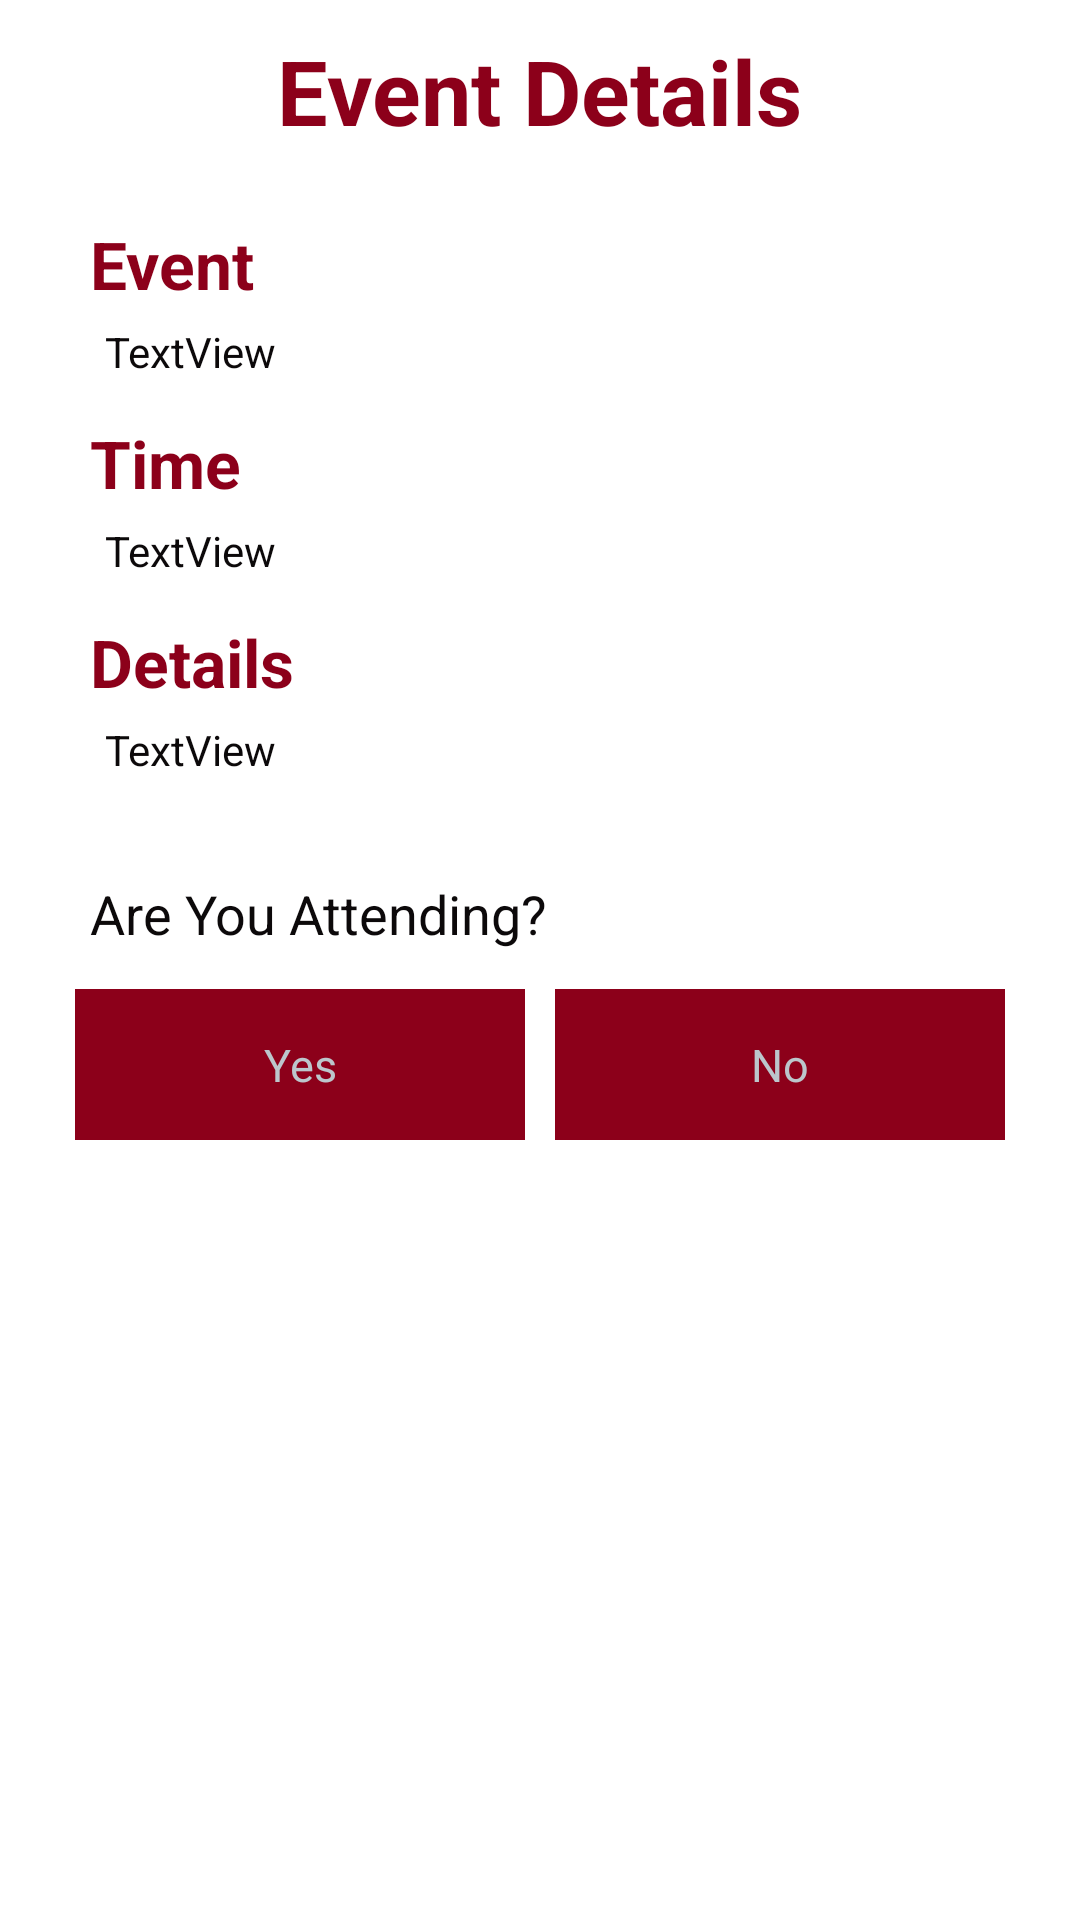

Here is an Android app screen rendered from its layout file. Give the layout XML and the strings, colors and styles it references.
<!-- AndroidManifest.xml: application theme AppTheme -->
<!-- res/layout/events_view.xml -->
<?xml version="1.0" encoding="utf-8"?>
<LinearLayout xmlns:android="http://schemas.android.com/apk/res/android"
    android:layout_width="match_parent"
    android:orientation="vertical"
    android:layout_height="match_parent"
    android:background="@mipmap/screen">

    <LinearLayout
        android:orientation="vertical"
        android:layout_width="match_parent"
        android:layout_height="wrap_content"></LinearLayout>

    <ScrollView
        android:layout_width="match_parent"
        android:layout_height="match_parent">
        <LinearLayout
            android:layout_width="match_parent"
            android:layout_height="wrap_content"
            android:orientation="vertical" >



            <TextView
                android:id="@+id/event_v"
                android:layout_width="wrap_content"
                android:layout_height="wrap_content"
                android:layout_gravity="center"
                android:text="Event Details"
                android:paddingTop="10dp"
                android:textAppearance="?android:attr/textAppearanceLarge"
                android:textColor="@color/titles"
                android:textSize="30dip"
                android:textStyle="bold" />

            <LinearLayout
                android:orientation="vertical"
                android:layout_width="fill_parent"
                android:layout_margin="10dp"
                android:padding="10dp"
                android:layout_height="fill_parent"
                android:id="@+id/date_layer">




                <LinearLayout
                    android:layout_width="match_parent"
                    android:layout_height="wrap_content"
                    android:layout_marginBottom="5dp"
                    android:layout_marginTop="3dp"
                    android:orientation="vertical" >

                    <TextView
                        android:id="@+id/textView2"
                        android:layout_width="wrap_content"
                        android:layout_height="wrap_content"
                        android:layout_marginBottom="5dp"
                        android:layout_marginLeft="10dp"
                        android:layout_marginRight="5dp"
                        android:text="Event"
                        android:textColor="@color/titles"
                        android:textStyle="bold"
                        android:textAppearance="?android:attr/textAppearanceLarge" />

                    <TextView
                        android:id="@+id/eventname"
                        android:layout_width="match_parent"
                        android:layout_height="match_parent"
                        android:layout_marginBottom="5dp"
                        android:layout_marginLeft="15dp"
                        android:layout_marginRight="5dp"
                        android:text="TextView"
                        android:textColor="@color/text" />
                </LinearLayout>
                <LinearLayout
                    android:layout_width="match_parent"
                    android:layout_height="wrap_content"
                    android:layout_marginBottom="5dp"
                    android:layout_marginTop="3dp"
                    android:orientation="vertical" >

                    <TextView
                        android:id="@+id/textView6"
                        android:layout_width="wrap_content"
                        android:layout_height="wrap_content"
                        android:layout_marginBottom="5dp"
                        android:layout_marginLeft="10dp"
                        android:layout_marginRight="5dp"
                        android:text="Time"
                        android:textColor="@color/titles"
                        android:textStyle="bold"
                        android:textAppearance="?android:attr/textAppearanceLarge" />

                    <TextView
                        android:id="@+id/eventtime"
                        android:layout_width="match_parent"
                        android:layout_height="wrap_content"
                        android:layout_marginBottom="5dp"
                        android:layout_marginLeft="15dp"
                        android:layout_marginRight="5dp"
                        android:text="TextView"
                        android:textColor="@color/text"/>
                </LinearLayout>
                <LinearLayout
                    android:layout_width="match_parent"
                    android:layout_height="wrap_content"
                    android:layout_marginBottom="5dp"
                    android:layout_marginTop="3dp"
                    android:orientation="vertical" >

                    <TextView
                        android:id="@+id/textView5"
                        android:layout_width="wrap_content"
                        android:layout_height="wrap_content"
                        android:layout_marginBottom="5dp"
                        android:layout_marginLeft="10dp"
                        android:layout_marginRight="5dp"
                        android:text="Details"
                        android:textColor="@color/titles"
                        android:textStyle="bold"
                        android:textAppearance="?android:attr/textAppearanceLarge" />

                    <TextView
                        android:id="@+id/e_details"
                        android:layout_width="match_parent"
                        android:layout_height="wrap_content"
                        android:layout_marginBottom="5dp"
                        android:layout_marginLeft="15dp"
                        android:layout_marginRight="5dp"
                        android:text="TextView"
                        android:textColor="@color/text"/>
                </LinearLayout>
                <LinearLayout
                    android:layout_width="match_parent"
                    android:layout_height="wrap_content"
                    android:layout_marginBottom="5dp"
                    android:layout_marginTop="3dp" >

                    <TextView
                        android:id="@+id/textView3"
                        android:layout_width="wrap_content"
                        android:layout_height="wrap_content"
                        android:layout_marginLeft="10dp"
                        android:layout_x="25dp"
                        android:layout_y="79dp"
                        android:text="Are You Attending?"
                        android:paddingTop="20dp"
                        android:textColor="@color/text"
                        android:textAppearance="?android:attr/textAppearanceMedium" />

                </LinearLayout>

                <LinearLayout
                    android:layout_width="match_parent"
                    android:layout_height="wrap_content"
                    android:layout_marginBottom="5dp"
                    android:layout_marginTop="3dp" >

                    <Button
                        android:id="@+id/btnYES"
                        android:background="@color/btn2"
                        android:textColor="@color/round"
                        android:textSize="15dp"
                        android:padding="15dp"
                        android:layout_width="0dp"
                        android:layout_height="wrap_content"
                        android:layout_margin="5dp"
                        android:layout_weight="1"
                        android:text="Yes" />

                    <Button
                        android:id="@+id/btnNO"
                        android:background="@color/btn2"
                        android:textColor="@color/round"
                        android:textSize="15dp"
                        android:padding="15dp"
                        android:layout_width="0dp"
                        android:layout_height="wrap_content"
                        android:layout_margin="5dp"
                        android:layout_weight="1"
                        android:text="No" />
                </LinearLayout>



            </LinearLayout>


        </LinearLayout>
    </ScrollView>

</LinearLayout>
<!-- resources referenced by this layout -->
<resources>
  <color name="btn2">#8C001A</color>
  <color name="round">#BCC6CC</color>
  <color name="text">#0C090A</color>
  <color name="titles">#8C001A</color>
  <style name="AppTheme" parent="AppBaseTheme">
          
      </style>
  <style name="AppBaseTheme" parent="android:Theme.Light">
          
      </style>
</resources>
